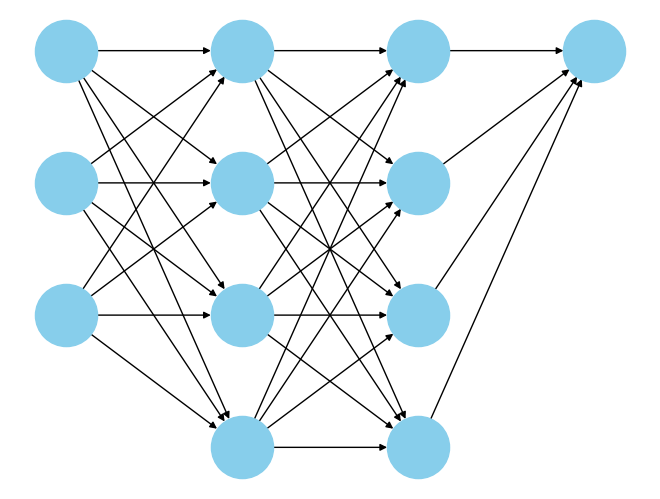

The matplotlib source for this figure:

import numpy as np 
import matplotlib.pyplot as plt
import networkx as nx

class Neuron:  
    def __init__(self, n_inputs, bias = 0., weights = None):  
        self.b = bias
        if weights: self.ws = np.array(weights)
        else: self.ws = np.random.rand(n_inputs)

    def _f(self, x): #activation function (here: leaky_relu)
        return max(x*.1, x)   

    def __call__(self, xs): #calculate the neuron's output: multiply the inputs with the weights and sum the values together, add the bias value,
                            # then transform the value via an activation function
        return self._f(xs @ self.ws + self.b) 


class NeuronNetwork:
  def __init__(self):
    self.structure = [3, 4, 4, 1]
    self.layers = []

    for i in range(len(self.structure) - 1):
      layer =  [Neuron(self.structure[i]) for _ in range(self.structure[i + 1])]
      self.layers.append(layer)

  def forward(self, x): 
    for layer in self.layers:
      x = np.array([neuron(x) for neuron in layer])
    return x

  def visualize(self):
    G = nx.DiGraph()
    pos = {}
    layer_start = 0

    for i, layer_size in enumerate(self.structure):
      next_layer_start = layer_start + layer_size

      for j in range(layer_size):
        node = layer_start + j
        G.add_node(node)
        pos[node] = (i, -j)
        
        if i > 0: 
          for prev in range(layer_start - self.structure[i-1], layer_start):
            G.add_edge(prev, node)

      layer_start = next_layer_start

    nx.draw(G, pos, node_size=2000, node_color="skyblue", font_size=10, font_weight="bold", arrowsize=10)
    plt.show()

network = NeuronNetwork()
network.visualize()
